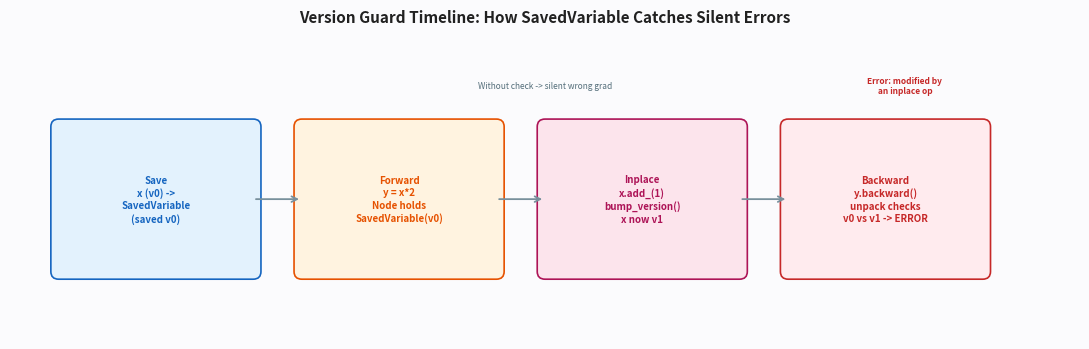

Source code (Python):
#!/usr/bin/env python3
import argparse, matplotlib.pyplot as plt, matplotlib.patches as patches
def main():
    ap=argparse.ArgumentParser(); ap.add_argument("--out", default="02_version.png"); args=ap.parse_args()
    fig, ax=plt.subplots(figsize=(11,3.6)); ax.set_xlim(0,11); ax.set_ylim(0,3.2); ax.axis("off")
    fig.patch.set_facecolor("#fbfbfd"); ax.set_facecolor("#fbfbfd")
    steps=[
        (0.5, "Save\nx (v0) ->\nSavedVariable\n(saved v0)", "#e3f2fd", "#1565c0"),
        (3.0, "Forward\ny = x*2\nNode holds\nSavedVariable(v0)", "#fff3e0", "#e65100"),
        (5.5, "Inplace\nx.add_(1)\nbump_version()\nx now v1", "#fce4ec", "#ad1457"),
        (8.0, "Backward\ny.backward()\nunpack checks\nv0 vs v1 -> ERROR", "#ffebee", "#c62828"),
    ]
    for x, txt, bg, fg in steps:
        ax.add_patch(patches.FancyBboxPatch((x,0.7),2.0,1.5, boxstyle="round,pad=0.08", facecolor=bg, edgecolor=fg, lw=1.2))
        ax.text(x+1.0,1.45, txt, ha="center", va="center", fontsize=7, color=fg, weight="bold", linespacing=1.3)
    for sx, ex in [(2.5,3.0),(5.0,5.5),(7.5,8.0)]:
        ax.annotate("", xy=(ex,1.45), xytext=(sx,1.45), arrowprops=dict(arrowstyle="->", color="#78909c", lw=1.3))
    ax.text(9.2,2.55, "Error: modified by\nan inplace op", ha="center", fontsize=6, color="#c62828", weight="bold")
    ax.text(5.5,2.6, "Without check -> silent wrong grad", ha="center", fontsize=6, color="#546e7a", style="italic")
    ax.set_title("Version Guard Timeline: How SavedVariable Catches Silent Errors", fontsize=11, weight="bold", color="#212121")
    plt.tight_layout(); plt.savefig(args.out, dpi=220, bbox_inches="tight"); print(f"saved to {args.out}")
if __name__=="__main__": main()
